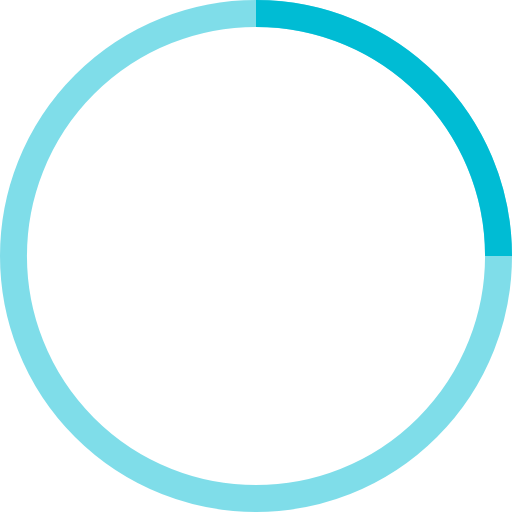
t = 0.00 s
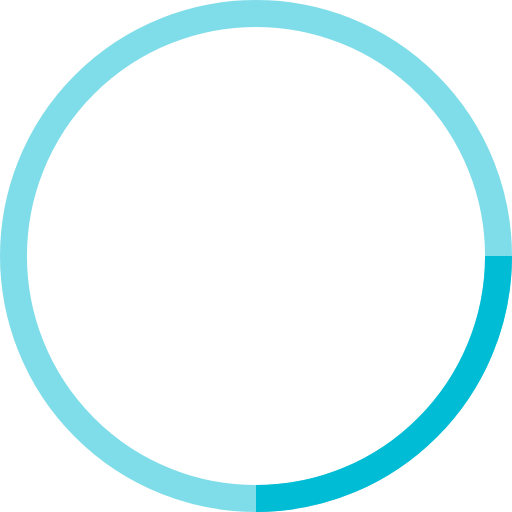
t = 0.25 s
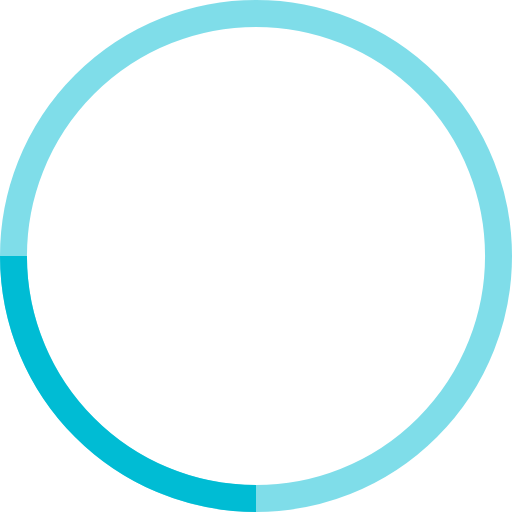
t = 0.50 s
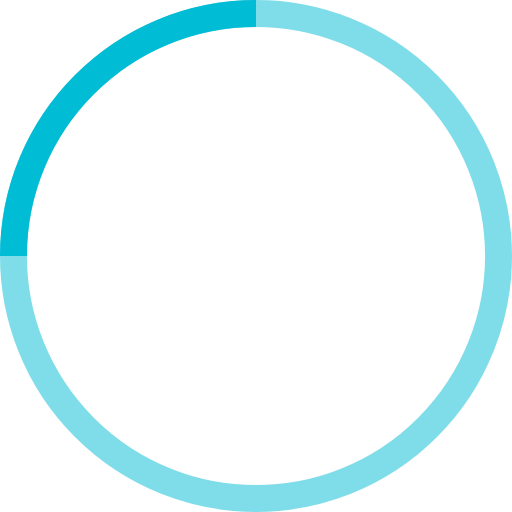
t = 0.75 s

The animated SVG that drew these frames (rendered in a browser with its animation timeline set to each time). Animation: 1 SMIL element (animateTransform=1); one cycle of 1.00 s, repeats indefinitely.

<!-- By Sam Herbert (@sherb), for everyone. More @ http://goo.gl/7AJzbL -->
<svg width="38" height="38" viewBox="0 0 38 38" xmlns="http://www.w3.org/2000/svg" stroke="#00BCD4">
    <g fill="none" fill-rule="evenodd">
        <g transform="translate(1 1)" stroke-width="2">
            <circle stroke-opacity=".5" cx="18" cy="18" r="18"/>
            <path d="M36 18c0-9.94-8.06-18-18-18">
                <animateTransform
                    attributeName="transform"
                    type="rotate"
                    from="0 18 18"
                    to="360 18 18"
                    dur="1s"
                    repeatCount="indefinite"/>
            </path>
        </g>
    </g>
</svg>
